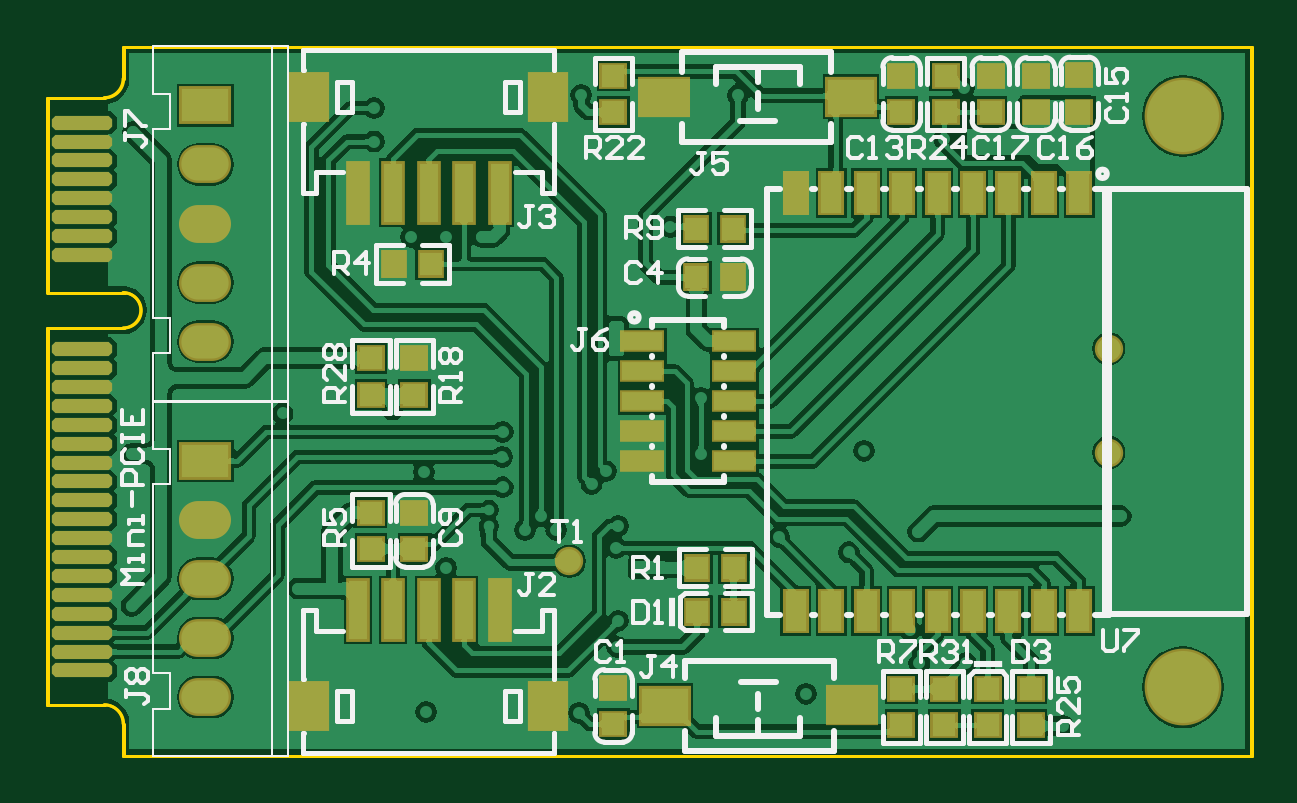
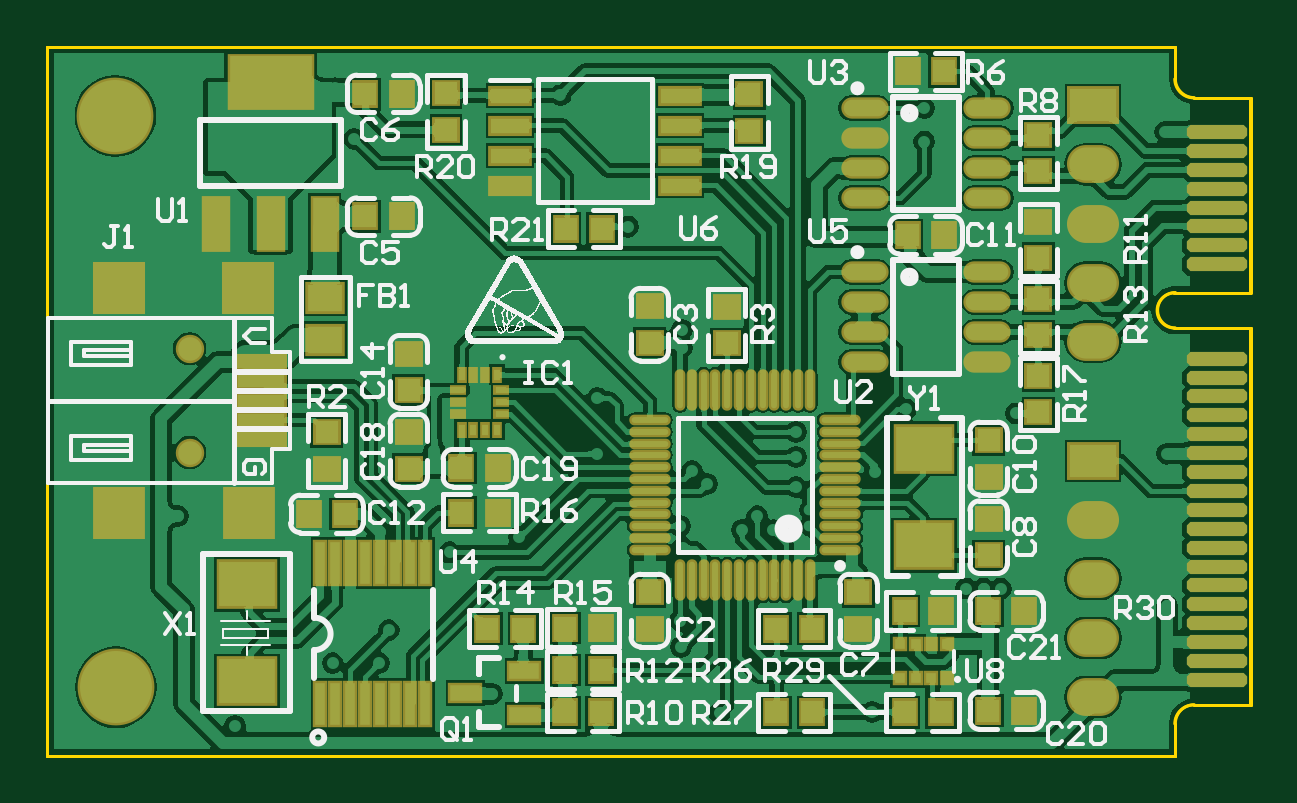
Circuit board: 10 layer files. Board 51.0 x 30.0 mm.
- bottom_copper: Aixcel_Tiny_Recon_Board.GBL (141828 bytes)
- bottom_silk: Aixcel_Tiny_Recon_Board.GBO (40312 bytes)
- paste: Aixcel_Tiny_Recon_Board.GBP (5082 bytes)
- bottom_mask: Aixcel_Tiny_Recon_Board.GBS (5447 bytes)
- outline: Aixcel_Tiny_Recon_Board.GKO (736 bytes)
- outline: Aixcel_Tiny_Recon_Board.GM1 (670 bytes)
- top_copper: Aixcel_Tiny_Recon_Board.GTL (95070 bytes)
- top_silk: Aixcel_Tiny_Recon_Board.GTO (17330 bytes)
- paste: Aixcel_Tiny_Recon_Board.GTP (3202 bytes)
- top_mask: Aixcel_Tiny_Recon_Board.GTS (3562 bytes)

=== bottom_copper: Aixcel_Tiny_Recon_Board.GBL (141828 bytes, source omitted) ===
=== bottom_silk: Aixcel_Tiny_Recon_Board.GBO (40312 bytes, source omitted) ===
=== paste: Aixcel_Tiny_Recon_Board.GBP ===
G04*
G04 #@! TF.GenerationSoftware,Altium Limited,Altium Designer,19.0.4 (130)*
G04*
G04 Layer_Color=128*
%FSLAX25Y25*%
%MOIN*%
G70*
G01*
G75*
%ADD17R,0.03858X0.03661*%
%ADD19R,0.03661X0.03858*%
G04:AMPARAMS|DCode=24|XSize=23.62mil|YSize=100.39mil|CornerRadius=0mil|HoleSize=0mil|Usage=FLASHONLY|Rotation=270.000|XOffset=0mil|YOffset=0mil|HoleType=Round|Shape=Octagon|*
%AMOCTAGOND24*
4,1,8,0.05020,0.00591,0.05020,-0.00591,0.04429,-0.01181,-0.04429,-0.01181,-0.05020,-0.00591,-0.05020,0.00591,-0.04429,0.01181,0.04429,0.01181,0.05020,0.00591,0.0*
%
%ADD24OCTAGOND24*%

%ADD54R,0.01600X0.07100*%
%ADD55R,0.04921X0.02756*%
%ADD56R,0.09449X0.07480*%
%ADD57R,0.06496X0.02559*%
%ADD58R,0.05787X0.04567*%
%ADD59O,0.07087X0.02756*%
%ADD60R,0.00984X0.01870*%
%ADD61R,0.01870X0.00984*%
%ADD62R,0.01772X0.01772*%
%ADD63R,0.07874X0.07874*%
%ADD64R,0.08000X0.07874*%
%ADD65R,0.07874X0.02047*%
%ADD66R,0.03937X0.08661*%
%ADD67R,0.13780X0.08661*%
%ADD68O,0.00984X0.06102*%
%ADD69O,0.06102X0.00984*%
%ADD70R,0.09449X0.07480*%
D17*
X153937Y53898D02*
D03*
Y47835D02*
D03*
X140284Y47835D02*
D03*
Y53898D02*
D03*
X35339Y82906D02*
D03*
Y88968D02*
D03*
Y76118D02*
D03*
Y70055D02*
D03*
Y103425D02*
D03*
Y97362D02*
D03*
X140284Y60953D02*
D03*
Y67016D02*
D03*
X43638Y39441D02*
D03*
Y33378D02*
D03*
X87275Y68717D02*
D03*
Y74779D02*
D03*
X100126Y21150D02*
D03*
Y27213D02*
D03*
Y68803D02*
D03*
Y74866D02*
D03*
X65323Y27213D02*
D03*
Y21150D02*
D03*
X43638Y52559D02*
D03*
Y46496D02*
D03*
X35339Y63268D02*
D03*
Y57205D02*
D03*
X83528Y110205D02*
D03*
Y104142D02*
D03*
X134065Y110386D02*
D03*
Y104323D02*
D03*
D19*
X79063Y21150D02*
D03*
X73000D02*
D03*
X73000Y7228D02*
D03*
X79063D02*
D03*
X150906Y40291D02*
D03*
X156968D02*
D03*
X114268Y21283D02*
D03*
X108205D02*
D03*
X121189Y21150D02*
D03*
X127252D02*
D03*
X108205Y7228D02*
D03*
X114268D02*
D03*
X114268Y14256D02*
D03*
X108205D02*
D03*
X131535Y40480D02*
D03*
X125472D02*
D03*
X131535Y47921D02*
D03*
X125472D02*
D03*
X51047Y114047D02*
D03*
X57110D02*
D03*
X51047Y86740D02*
D03*
X57110D02*
D03*
X57646Y24094D02*
D03*
X51583D02*
D03*
X43724D02*
D03*
X37661D02*
D03*
X43724Y7496D02*
D03*
X37661D02*
D03*
X57646Y7228D02*
D03*
X51583D02*
D03*
X147512Y89850D02*
D03*
X141449D02*
D03*
X147512Y110299D02*
D03*
X141449D02*
D03*
X114134Y87811D02*
D03*
X108071D02*
D03*
D24*
X5622Y81897D02*
D03*
Y103953D02*
D03*
Y100802D02*
D03*
Y97651D02*
D03*
Y94500D02*
D03*
Y91349D02*
D03*
Y88198D02*
D03*
Y85047D02*
D03*
Y66158D02*
D03*
Y12614D02*
D03*
Y44111D02*
D03*
Y47260D02*
D03*
Y50410D02*
D03*
Y53560D02*
D03*
Y56709D02*
D03*
Y59859D02*
D03*
Y63009D02*
D03*
Y40961D02*
D03*
Y18914D02*
D03*
Y22063D02*
D03*
Y25213D02*
D03*
Y28363D02*
D03*
Y31512D02*
D03*
Y34662D02*
D03*
Y37811D02*
D03*
Y15764D02*
D03*
D54*
X155057Y32157D02*
D03*
X152557D02*
D03*
X150057D02*
D03*
X147557D02*
D03*
X145057D02*
D03*
X142557D02*
D03*
X140057D02*
D03*
X137557D02*
D03*
Y8535D02*
D03*
X140057D02*
D03*
X142557D02*
D03*
X145057D02*
D03*
X147557D02*
D03*
X150057D02*
D03*
X152557D02*
D03*
X155057D02*
D03*
D55*
X121039Y6701D02*
D03*
Y14181D02*
D03*
X130882Y10441D02*
D03*
D56*
X167271Y28528D02*
D03*
Y12386D02*
D03*
D57*
X95063Y109996D02*
D03*
Y104996D02*
D03*
Y99996D02*
D03*
Y94996D02*
D03*
X123409D02*
D03*
Y99996D02*
D03*
Y104996D02*
D03*
Y109996D02*
D03*
D58*
X154205Y76308D02*
D03*
Y69300D02*
D03*
D59*
X43843Y92894D02*
D03*
Y97894D02*
D03*
Y102894D02*
D03*
Y107894D02*
D03*
X64315Y92894D02*
D03*
Y97894D02*
D03*
Y102894D02*
D03*
Y107894D02*
D03*
X43843Y65587D02*
D03*
Y70587D02*
D03*
Y75586D02*
D03*
Y80586D02*
D03*
X64315Y65587D02*
D03*
Y70587D02*
D03*
Y75586D02*
D03*
Y80586D02*
D03*
D60*
X125551Y63474D02*
D03*
X127520D02*
D03*
X129488D02*
D03*
X131457D02*
D03*
Y54321D02*
D03*
X129488D02*
D03*
X127520D02*
D03*
X125551D02*
D03*
D61*
X132097Y60866D02*
D03*
Y58898D02*
D03*
Y56929D02*
D03*
X124911D02*
D03*
Y58898D02*
D03*
Y60866D02*
D03*
D62*
X50641Y18587D02*
D03*
X53200D02*
D03*
X55759D02*
D03*
X58318D02*
D03*
Y12878D02*
D03*
X55759D02*
D03*
X53200D02*
D03*
X50641D02*
D03*
D63*
X167023Y77850D02*
D03*
X188614D02*
D03*
D64*
X166960Y40480D02*
D03*
X188614D02*
D03*
D65*
X164844Y55965D02*
D03*
Y59165D02*
D03*
Y62365D02*
D03*
Y65565D02*
D03*
Y52765D02*
D03*
D66*
X172362Y88583D02*
D03*
X163307D02*
D03*
X154252D02*
D03*
D67*
X163307Y112205D02*
D03*
D68*
X73416Y29263D02*
D03*
X75384D02*
D03*
X77353D02*
D03*
X79321D02*
D03*
X81290D02*
D03*
X83258D02*
D03*
X85227D02*
D03*
X87195D02*
D03*
X89164D02*
D03*
X91132D02*
D03*
X93101D02*
D03*
X95069D02*
D03*
Y60956D02*
D03*
X93101D02*
D03*
X91132D02*
D03*
X89164D02*
D03*
X87195D02*
D03*
X85227D02*
D03*
X83258D02*
D03*
X81290D02*
D03*
X79321D02*
D03*
X77353D02*
D03*
X75384D02*
D03*
X73416D02*
D03*
D69*
X100089Y34283D02*
D03*
Y36251D02*
D03*
Y38220D02*
D03*
Y40188D02*
D03*
Y42157D02*
D03*
Y44125D02*
D03*
Y46094D02*
D03*
Y48062D02*
D03*
Y50031D02*
D03*
Y51999D02*
D03*
Y53968D02*
D03*
Y55936D02*
D03*
X68396D02*
D03*
Y53968D02*
D03*
Y51999D02*
D03*
Y50031D02*
D03*
Y48062D02*
D03*
Y46094D02*
D03*
Y44125D02*
D03*
Y42157D02*
D03*
Y40188D02*
D03*
Y38220D02*
D03*
Y36251D02*
D03*
Y34283D02*
D03*
D70*
X54347Y35032D02*
D03*
Y51173D02*
D03*
M02*

=== bottom_mask: Aixcel_Tiny_Recon_Board.GBS ===
G04*
G04 #@! TF.GenerationSoftware,Altium Limited,Altium Designer,19.0.4 (130)*
G04*
G04 Layer_Color=16711935*
%FSLAX25Y25*%
%MOIN*%
G70*
G01*
G75*
G04:AMPARAMS|DCode=24|XSize=23.62mil|YSize=100.39mil|CornerRadius=0mil|HoleSize=0mil|Usage=FLASHONLY|Rotation=270.000|XOffset=0mil|YOffset=0mil|HoleType=Round|Shape=Octagon|*
%AMOCTAGOND24*
4,1,8,0.05020,0.00591,0.05020,-0.00591,0.04429,-0.01181,-0.04429,-0.01181,-0.05020,-0.00591,-0.05020,0.00591,-0.04429,0.01181,0.04429,0.01181,0.05020,0.00591,0.0*
%
%ADD24OCTAGOND24*%

%ADD27R,0.04658X0.04461*%
%ADD29R,0.04461X0.04658*%
%ADD35R,0.08674X0.06312*%
%ADD36O,0.08674X0.06312*%
%ADD37C,0.04737*%
%ADD38C,0.12800*%
%ADD73R,0.02400X0.07900*%
%ADD74R,0.05721X0.03556*%
%ADD75R,0.10249X0.08280*%
%ADD76R,0.07296X0.03359*%
%ADD77R,0.06587X0.05367*%
%ADD78O,0.07887X0.03556*%
%ADD79R,0.01784X0.02670*%
%ADD80R,0.02670X0.01784*%
%ADD81R,0.02572X0.02572*%
%ADD82R,0.08674X0.08674*%
%ADD83R,0.08800X0.08674*%
%ADD84R,0.08674X0.02847*%
%ADD85R,0.04737X0.09461*%
%ADD86R,0.14580X0.09461*%
%ADD87O,0.01784X0.06902*%
%ADD88O,0.06902X0.01784*%
%ADD89R,0.10249X0.08280*%
D24*
X5622Y81897D02*
D03*
Y103953D02*
D03*
Y100802D02*
D03*
Y97651D02*
D03*
Y94500D02*
D03*
Y91349D02*
D03*
Y88198D02*
D03*
Y85047D02*
D03*
Y66158D02*
D03*
Y12614D02*
D03*
Y44111D02*
D03*
Y47260D02*
D03*
Y50410D02*
D03*
Y53560D02*
D03*
Y56709D02*
D03*
Y59859D02*
D03*
Y63009D02*
D03*
Y40961D02*
D03*
Y18914D02*
D03*
Y22063D02*
D03*
Y25213D02*
D03*
Y28363D02*
D03*
Y31512D02*
D03*
Y34662D02*
D03*
Y37811D02*
D03*
Y15764D02*
D03*
D27*
X153937Y53898D02*
D03*
Y47835D02*
D03*
X140284Y47835D02*
D03*
Y53898D02*
D03*
X35339Y82906D02*
D03*
Y88968D02*
D03*
Y76118D02*
D03*
Y70055D02*
D03*
Y103425D02*
D03*
Y97362D02*
D03*
X140284Y60953D02*
D03*
Y67016D02*
D03*
X43638Y39441D02*
D03*
Y33378D02*
D03*
X87275Y68717D02*
D03*
Y74779D02*
D03*
X100126Y21150D02*
D03*
Y27213D02*
D03*
Y68803D02*
D03*
Y74866D02*
D03*
X65323Y27213D02*
D03*
Y21150D02*
D03*
X43638Y52559D02*
D03*
Y46496D02*
D03*
X35339Y63268D02*
D03*
Y57205D02*
D03*
X83528Y110205D02*
D03*
Y104142D02*
D03*
X134065Y110386D02*
D03*
Y104323D02*
D03*
D29*
X79063Y21150D02*
D03*
X73000D02*
D03*
X73000Y7228D02*
D03*
X79063D02*
D03*
X150906Y40291D02*
D03*
X156968D02*
D03*
X114268Y21283D02*
D03*
X108205D02*
D03*
X121189Y21150D02*
D03*
X127252D02*
D03*
X108205Y7228D02*
D03*
X114268D02*
D03*
X114268Y14256D02*
D03*
X108205D02*
D03*
X131535Y40480D02*
D03*
X125472D02*
D03*
X131535Y47921D02*
D03*
X125472D02*
D03*
X51047Y114047D02*
D03*
X57110D02*
D03*
X51047Y86740D02*
D03*
X57110D02*
D03*
X57646Y24094D02*
D03*
X51583D02*
D03*
X43724D02*
D03*
X37661D02*
D03*
X43724Y7496D02*
D03*
X37661D02*
D03*
X57646Y7228D02*
D03*
X51583D02*
D03*
X147512Y89850D02*
D03*
X141449D02*
D03*
X147512Y110299D02*
D03*
X141449D02*
D03*
X114134Y87811D02*
D03*
X108071D02*
D03*
D35*
X26236Y49134D02*
D03*
Y108362D02*
D03*
D36*
Y39291D02*
D03*
Y29449D02*
D03*
Y19606D02*
D03*
Y9764D02*
D03*
Y98520D02*
D03*
Y88677D02*
D03*
Y78835D02*
D03*
Y68992D02*
D03*
D37*
X176803Y50504D02*
D03*
Y67827D02*
D03*
D38*
X189163Y106650D02*
D03*
X189124Y11372D02*
D03*
D73*
X155057Y32157D02*
D03*
X152557D02*
D03*
X150057D02*
D03*
X147557D02*
D03*
X145057D02*
D03*
X142557D02*
D03*
X140057D02*
D03*
X137557D02*
D03*
Y8535D02*
D03*
X140057D02*
D03*
X142557D02*
D03*
X145057D02*
D03*
X147557D02*
D03*
X150057D02*
D03*
X152557D02*
D03*
X155057D02*
D03*
D74*
X121039Y6701D02*
D03*
Y14181D02*
D03*
X130882Y10441D02*
D03*
D75*
X167271Y28528D02*
D03*
Y12386D02*
D03*
D76*
X95063Y109996D02*
D03*
Y104996D02*
D03*
Y99996D02*
D03*
Y94996D02*
D03*
X123409D02*
D03*
Y99996D02*
D03*
Y104996D02*
D03*
Y109996D02*
D03*
D77*
X154205Y76308D02*
D03*
Y69300D02*
D03*
D78*
X43843Y92894D02*
D03*
Y97894D02*
D03*
Y102894D02*
D03*
Y107894D02*
D03*
X64315Y92894D02*
D03*
Y97894D02*
D03*
Y102894D02*
D03*
Y107894D02*
D03*
X43843Y65587D02*
D03*
Y70587D02*
D03*
Y75586D02*
D03*
Y80586D02*
D03*
X64315Y65587D02*
D03*
Y70587D02*
D03*
Y75586D02*
D03*
Y80586D02*
D03*
D79*
X125551Y63474D02*
D03*
X127520D02*
D03*
X129488D02*
D03*
X131457D02*
D03*
Y54321D02*
D03*
X129488D02*
D03*
X127520D02*
D03*
X125551D02*
D03*
D80*
X132097Y60866D02*
D03*
Y58898D02*
D03*
Y56929D02*
D03*
X124911D02*
D03*
Y58898D02*
D03*
Y60866D02*
D03*
D81*
X50641Y18587D02*
D03*
X53200D02*
D03*
X55759D02*
D03*
X58318D02*
D03*
Y12878D02*
D03*
X55759D02*
D03*
X53200D02*
D03*
X50641D02*
D03*
D82*
X167023Y77850D02*
D03*
X188614D02*
D03*
D83*
X166960Y40480D02*
D03*
X188614D02*
D03*
D84*
X164844Y55965D02*
D03*
Y59165D02*
D03*
Y62365D02*
D03*
Y65565D02*
D03*
Y52765D02*
D03*
D85*
X172362Y88583D02*
D03*
X163307D02*
D03*
X154252D02*
D03*
D86*
X163307Y112205D02*
D03*
D87*
X73416Y29263D02*
D03*
X75384D02*
D03*
X77353D02*
D03*
X79321D02*
D03*
X81290D02*
D03*
X83258D02*
D03*
X85227D02*
D03*
X87195D02*
D03*
X89164D02*
D03*
X91132D02*
D03*
X93101D02*
D03*
X95069D02*
D03*
Y60956D02*
D03*
X93101D02*
D03*
X91132D02*
D03*
X89164D02*
D03*
X87195D02*
D03*
X85227D02*
D03*
X83258D02*
D03*
X81290D02*
D03*
X79321D02*
D03*
X77353D02*
D03*
X75384D02*
D03*
X73416D02*
D03*
D88*
X100089Y34283D02*
D03*
Y36251D02*
D03*
Y38220D02*
D03*
Y40188D02*
D03*
Y42157D02*
D03*
Y44125D02*
D03*
Y46094D02*
D03*
Y48062D02*
D03*
Y50031D02*
D03*
Y51999D02*
D03*
Y53968D02*
D03*
Y55936D02*
D03*
X68396D02*
D03*
Y53968D02*
D03*
Y51999D02*
D03*
Y50031D02*
D03*
Y48062D02*
D03*
Y46094D02*
D03*
Y44125D02*
D03*
Y42157D02*
D03*
Y40188D02*
D03*
Y38220D02*
D03*
Y36251D02*
D03*
Y34283D02*
D03*
D89*
X54347Y35032D02*
D03*
Y51173D02*
D03*
M02*

=== outline: Aixcel_Tiny_Recon_Board.GKO ===
G04*
G04 #@! TF.GenerationSoftware,Altium Limited,Altium Designer,19.0.4 (130)*
G04*
G04 Layer_Color=16711935*
%FSLAX25Y25*%
%MOIN*%
G70*
G01*
G75*
%ADD95C,0.00500*%
D95*
X12509Y5331D02*
G03*
X9359Y8480I-3150J0D01*
G01*
Y109661D02*
G03*
X12509Y112811I0J3150D01*
G01*
X194202Y106709D02*
G03*
X194202Y106709I-5118J0D01*
G01*
Y11433D02*
G03*
X194202Y11433I-5118J0D01*
G01*
X12506Y71276D02*
G03*
X12506Y77181I0J2953D01*
G01*
X200501Y16D02*
Y118126D01*
X12509Y16D02*
X200501D01*
X12509Y118126D02*
X200501D01*
X-90Y109661D02*
X9359D01*
X-90Y8480D02*
X9359D01*
X12509Y112811D02*
Y118126D01*
Y16D02*
Y5331D01*
X200501Y11433D02*
Y59071D01*
X-90Y77181D02*
X12706D01*
X-90Y71276D02*
X12706D01*
X-90Y77346D02*
Y109661D01*
Y8480D02*
Y71276D01*
M02*

=== outline: Aixcel_Tiny_Recon_Board.GM1 ===
G04*
G04 #@! TF.GenerationSoftware,Altium Limited,Altium Designer,19.0.4 (130)*
G04*
G04 Layer_Color=16711935*
%FSLAX25Y25*%
%MOIN*%
G70*
G01*
G75*
%ADD95C,0.00500*%
D95*
X12601Y5286D02*
G03*
X9451Y8435I-3150J0D01*
G01*
Y109616D02*
G03*
X12601Y112766I0J3150D01*
G01*
X12601Y71254D02*
G03*
X12787Y77108I17J2929D01*
G01*
X194248Y11391D02*
G03*
X194248Y11391I-5104J0D01*
G01*
X194280Y106664D02*
G03*
X194280Y106664I-5104J0D01*
G01*
X21Y109616D02*
X9451D01*
X21Y77108D02*
Y109616D01*
Y77108D02*
X12787D01*
X0Y8435D02*
Y71254D01*
X12601D01*
X0Y8435D02*
X9451D01*
X12601Y112766D02*
Y118080D01*
X200601D01*
Y0D02*
Y118080D01*
X12601Y0D02*
X200601D01*
X12601D02*
Y5286D01*
M02*

=== top_copper: Aixcel_Tiny_Recon_Board.GTL (95070 bytes, source omitted) ===
=== top_silk: Aixcel_Tiny_Recon_Board.GTO (17330 bytes, source omitted) ===
=== paste: Aixcel_Tiny_Recon_Board.GTP ===
G04*
G04 #@! TF.GenerationSoftware,Altium Limited,Altium Designer,19.0.4 (130)*
G04*
G04 Layer_Color=8421504*
%FSLAX25Y25*%
%MOIN*%
G70*
G01*
G75*
%ADD17R,0.03858X0.03661*%
%ADD18C,0.03937*%
%ADD19R,0.03661X0.03858*%
%ADD20R,0.06693X0.02953*%
%ADD21R,0.07874X0.05906*%
%ADD22R,0.03150X0.09843*%
%ADD23R,0.05906X0.07677*%
G04:AMPARAMS|DCode=24|XSize=23.62mil|YSize=100.39mil|CornerRadius=0mil|HoleSize=0mil|Usage=FLASHONLY|Rotation=270.000|XOffset=0mil|YOffset=0mil|HoleType=Round|Shape=Octagon|*
%AMOCTAGOND24*
4,1,8,0.05020,0.00591,0.05020,-0.00591,0.04429,-0.01181,-0.04429,-0.01181,-0.05020,-0.00591,-0.05020,0.00591,-0.04429,0.01181,0.04429,0.01181,0.05020,0.00591,0.0*
%
%ADD24OCTAGOND24*%

G04:AMPARAMS|DCode=25|XSize=23.62mil|YSize=100.39mil|CornerRadius=0mil|HoleSize=0mil|Usage=FLASHONLY|Rotation=270.000|XOffset=0mil|YOffset=0mil|HoleType=Round|Shape=Octagon|*
%AMOCTAGOND25*
4,1,8,0.05020,0.00591,0.05020,-0.00591,0.04429,-0.01181,-0.04429,-0.01181,-0.05020,-0.00591,-0.05020,0.00591,-0.04429,0.01181,0.04429,0.01181,0.05020,0.00591,0.0*
%
%ADD25OCTAGOND25*%

%ADD26R,0.03543X0.06693*%
D17*
X94236Y5268D02*
D03*
Y11331D02*
D03*
X53811Y66213D02*
D03*
Y60150D02*
D03*
X142244Y113331D02*
D03*
Y107268D02*
D03*
X149622Y113331D02*
D03*
Y107268D02*
D03*
X149386Y5087D02*
D03*
Y11150D02*
D03*
X163842Y5087D02*
D03*
Y11150D02*
D03*
X53811Y34449D02*
D03*
Y40512D02*
D03*
X61039Y40512D02*
D03*
Y34449D02*
D03*
X164646Y113331D02*
D03*
Y107268D02*
D03*
X157118Y113331D02*
D03*
Y107268D02*
D03*
X94236Y113331D02*
D03*
Y107268D02*
D03*
X61039Y60150D02*
D03*
Y66213D02*
D03*
X156614Y11150D02*
D03*
Y5087D02*
D03*
X142244Y5087D02*
D03*
Y11150D02*
D03*
X171874Y113394D02*
D03*
Y107331D02*
D03*
D18*
X86874Y32394D02*
D03*
D19*
X108071Y79691D02*
D03*
X114134D02*
D03*
X114134Y87811D02*
D03*
X108071D02*
D03*
X63803Y81921D02*
D03*
X57740D02*
D03*
X108205Y31323D02*
D03*
X114268D02*
D03*
Y24016D02*
D03*
X108205D02*
D03*
D20*
X114409Y49039D02*
D03*
Y59039D02*
D03*
Y64039D02*
D03*
Y69039D02*
D03*
Y54039D02*
D03*
X99055D02*
D03*
Y69039D02*
D03*
Y64039D02*
D03*
Y59039D02*
D03*
Y49039D02*
D03*
D21*
X133831Y109803D02*
D03*
X102599Y109725D02*
D03*
X102831Y8299D02*
D03*
X134062Y8378D02*
D03*
D22*
X75260Y24244D02*
D03*
X69354D02*
D03*
X63449D02*
D03*
X51638D02*
D03*
X57543D02*
D03*
X69354Y93819D02*
D03*
X75260D02*
D03*
X63449D02*
D03*
X57543D02*
D03*
X51638D02*
D03*
D23*
X43496Y8299D02*
D03*
X83402D02*
D03*
X43496Y109764D02*
D03*
X83402D02*
D03*
D24*
X5622Y105493D02*
D03*
Y83445D02*
D03*
Y102343D02*
D03*
Y99193D02*
D03*
Y96044D02*
D03*
Y92894D02*
D03*
Y89745D02*
D03*
Y86595D02*
D03*
Y58284D02*
D03*
X5722Y51984D02*
D03*
Y45685D02*
D03*
Y48835D02*
D03*
Y55134D02*
D03*
X5622Y39386D02*
D03*
Y33087D02*
D03*
Y36236D02*
D03*
Y42535D02*
D03*
Y26787D02*
D03*
Y20488D02*
D03*
Y23638D02*
D03*
Y29937D02*
D03*
Y17339D02*
D03*
Y14189D02*
D03*
D25*
Y67732D02*
D03*
Y61433D02*
D03*
Y64583D02*
D03*
D26*
X171874Y24094D02*
D03*
X165969D02*
D03*
X160063D02*
D03*
X154157D02*
D03*
X148252D02*
D03*
X142346D02*
D03*
X136441D02*
D03*
X130535D02*
D03*
X124630D02*
D03*
Y93780D02*
D03*
X130535D02*
D03*
X136441D02*
D03*
X142346D02*
D03*
X148252D02*
D03*
X154157D02*
D03*
X160063D02*
D03*
X165969D02*
D03*
X171874D02*
D03*
M02*

=== top_mask: Aixcel_Tiny_Recon_Board.GTS ===
G04*
G04 #@! TF.GenerationSoftware,Altium Limited,Altium Designer,19.0.4 (130)*
G04*
G04 Layer_Color=8388736*
%FSLAX25Y25*%
%MOIN*%
G70*
G01*
G75*
G04:AMPARAMS|DCode=24|XSize=23.62mil|YSize=100.39mil|CornerRadius=0mil|HoleSize=0mil|Usage=FLASHONLY|Rotation=270.000|XOffset=0mil|YOffset=0mil|HoleType=Round|Shape=Octagon|*
%AMOCTAGOND24*
4,1,8,0.05020,0.00591,0.05020,-0.00591,0.04429,-0.01181,-0.04429,-0.01181,-0.05020,-0.00591,-0.05020,0.00591,-0.04429,0.01181,0.04429,0.01181,0.05020,0.00591,0.0*
%
%ADD24OCTAGOND24*%

G04:AMPARAMS|DCode=25|XSize=23.62mil|YSize=100.39mil|CornerRadius=0mil|HoleSize=0mil|Usage=FLASHONLY|Rotation=270.000|XOffset=0mil|YOffset=0mil|HoleType=Round|Shape=Octagon|*
%AMOCTAGOND25*
4,1,8,0.05020,0.00591,0.05020,-0.00591,0.04429,-0.01181,-0.04429,-0.01181,-0.05020,-0.00591,-0.05020,0.00591,-0.04429,0.01181,0.04429,0.01181,0.05020,0.00591,0.0*
%
%ADD25OCTAGOND25*%

%ADD27R,0.04658X0.04461*%
%ADD28C,0.04737*%
%ADD29R,0.04461X0.04658*%
%ADD30R,0.07493X0.03753*%
%ADD31R,0.08674X0.06706*%
%ADD32R,0.03950X0.10642*%
%ADD33R,0.06706X0.08477*%
%ADD34R,0.04343X0.07493*%
%ADD35R,0.08674X0.06312*%
%ADD36O,0.08674X0.06312*%
%ADD37C,0.04737*%
%ADD38C,0.12800*%
D24*
X5622Y105493D02*
D03*
Y83445D02*
D03*
Y102343D02*
D03*
Y99193D02*
D03*
Y96044D02*
D03*
Y92894D02*
D03*
Y89745D02*
D03*
Y86595D02*
D03*
Y58284D02*
D03*
X5722Y51984D02*
D03*
Y45685D02*
D03*
Y48835D02*
D03*
Y55134D02*
D03*
X5622Y39386D02*
D03*
Y33087D02*
D03*
Y36236D02*
D03*
Y42535D02*
D03*
Y26787D02*
D03*
Y20488D02*
D03*
Y23638D02*
D03*
Y29937D02*
D03*
Y17339D02*
D03*
Y14189D02*
D03*
D25*
Y67732D02*
D03*
Y61433D02*
D03*
Y64583D02*
D03*
D27*
X94236Y5268D02*
D03*
Y11331D02*
D03*
X53811Y66213D02*
D03*
Y60150D02*
D03*
X142244Y113331D02*
D03*
Y107268D02*
D03*
X149622Y113331D02*
D03*
Y107268D02*
D03*
X149386Y5087D02*
D03*
Y11150D02*
D03*
X163842Y5087D02*
D03*
Y11150D02*
D03*
X53811Y34449D02*
D03*
Y40512D02*
D03*
X61039Y40512D02*
D03*
Y34449D02*
D03*
X164646Y113331D02*
D03*
Y107268D02*
D03*
X157118Y113331D02*
D03*
Y107268D02*
D03*
X94236Y113331D02*
D03*
Y107268D02*
D03*
X61039Y60150D02*
D03*
Y66213D02*
D03*
X156614Y11150D02*
D03*
Y5087D02*
D03*
X142244Y5087D02*
D03*
Y11150D02*
D03*
X171874Y113394D02*
D03*
Y107331D02*
D03*
D28*
X86874Y32394D02*
D03*
D29*
X108071Y79691D02*
D03*
X114134D02*
D03*
X114134Y87811D02*
D03*
X108071D02*
D03*
X63803Y81921D02*
D03*
X57740D02*
D03*
X108205Y31323D02*
D03*
X114268D02*
D03*
Y24016D02*
D03*
X108205D02*
D03*
D30*
X114409Y49039D02*
D03*
Y59039D02*
D03*
Y64039D02*
D03*
Y69039D02*
D03*
Y54039D02*
D03*
X99055D02*
D03*
Y69039D02*
D03*
Y64039D02*
D03*
Y59039D02*
D03*
Y49039D02*
D03*
D31*
X133831Y109803D02*
D03*
X102599Y109725D02*
D03*
X102831Y8299D02*
D03*
X134062Y8378D02*
D03*
D32*
X75260Y24244D02*
D03*
X69354D02*
D03*
X63449D02*
D03*
X51638D02*
D03*
X57543D02*
D03*
X69354Y93819D02*
D03*
X75260D02*
D03*
X63449D02*
D03*
X57543D02*
D03*
X51638D02*
D03*
D33*
X43496Y8299D02*
D03*
X83402D02*
D03*
X43496Y109764D02*
D03*
X83402D02*
D03*
D34*
X171874Y24094D02*
D03*
X165969D02*
D03*
X160063D02*
D03*
X154157D02*
D03*
X148252D02*
D03*
X142346D02*
D03*
X136441D02*
D03*
X130535D02*
D03*
X124630D02*
D03*
Y93780D02*
D03*
X130535D02*
D03*
X136441D02*
D03*
X142346D02*
D03*
X148252D02*
D03*
X154157D02*
D03*
X160063D02*
D03*
X165969D02*
D03*
X171874D02*
D03*
D35*
X26236Y49134D02*
D03*
Y108362D02*
D03*
D36*
Y39291D02*
D03*
Y29449D02*
D03*
Y19606D02*
D03*
Y9764D02*
D03*
Y98520D02*
D03*
Y88677D02*
D03*
Y78835D02*
D03*
Y68992D02*
D03*
D37*
X176803Y50504D02*
D03*
Y67827D02*
D03*
D38*
X189163Y106650D02*
D03*
X189124Y11372D02*
D03*
M02*

